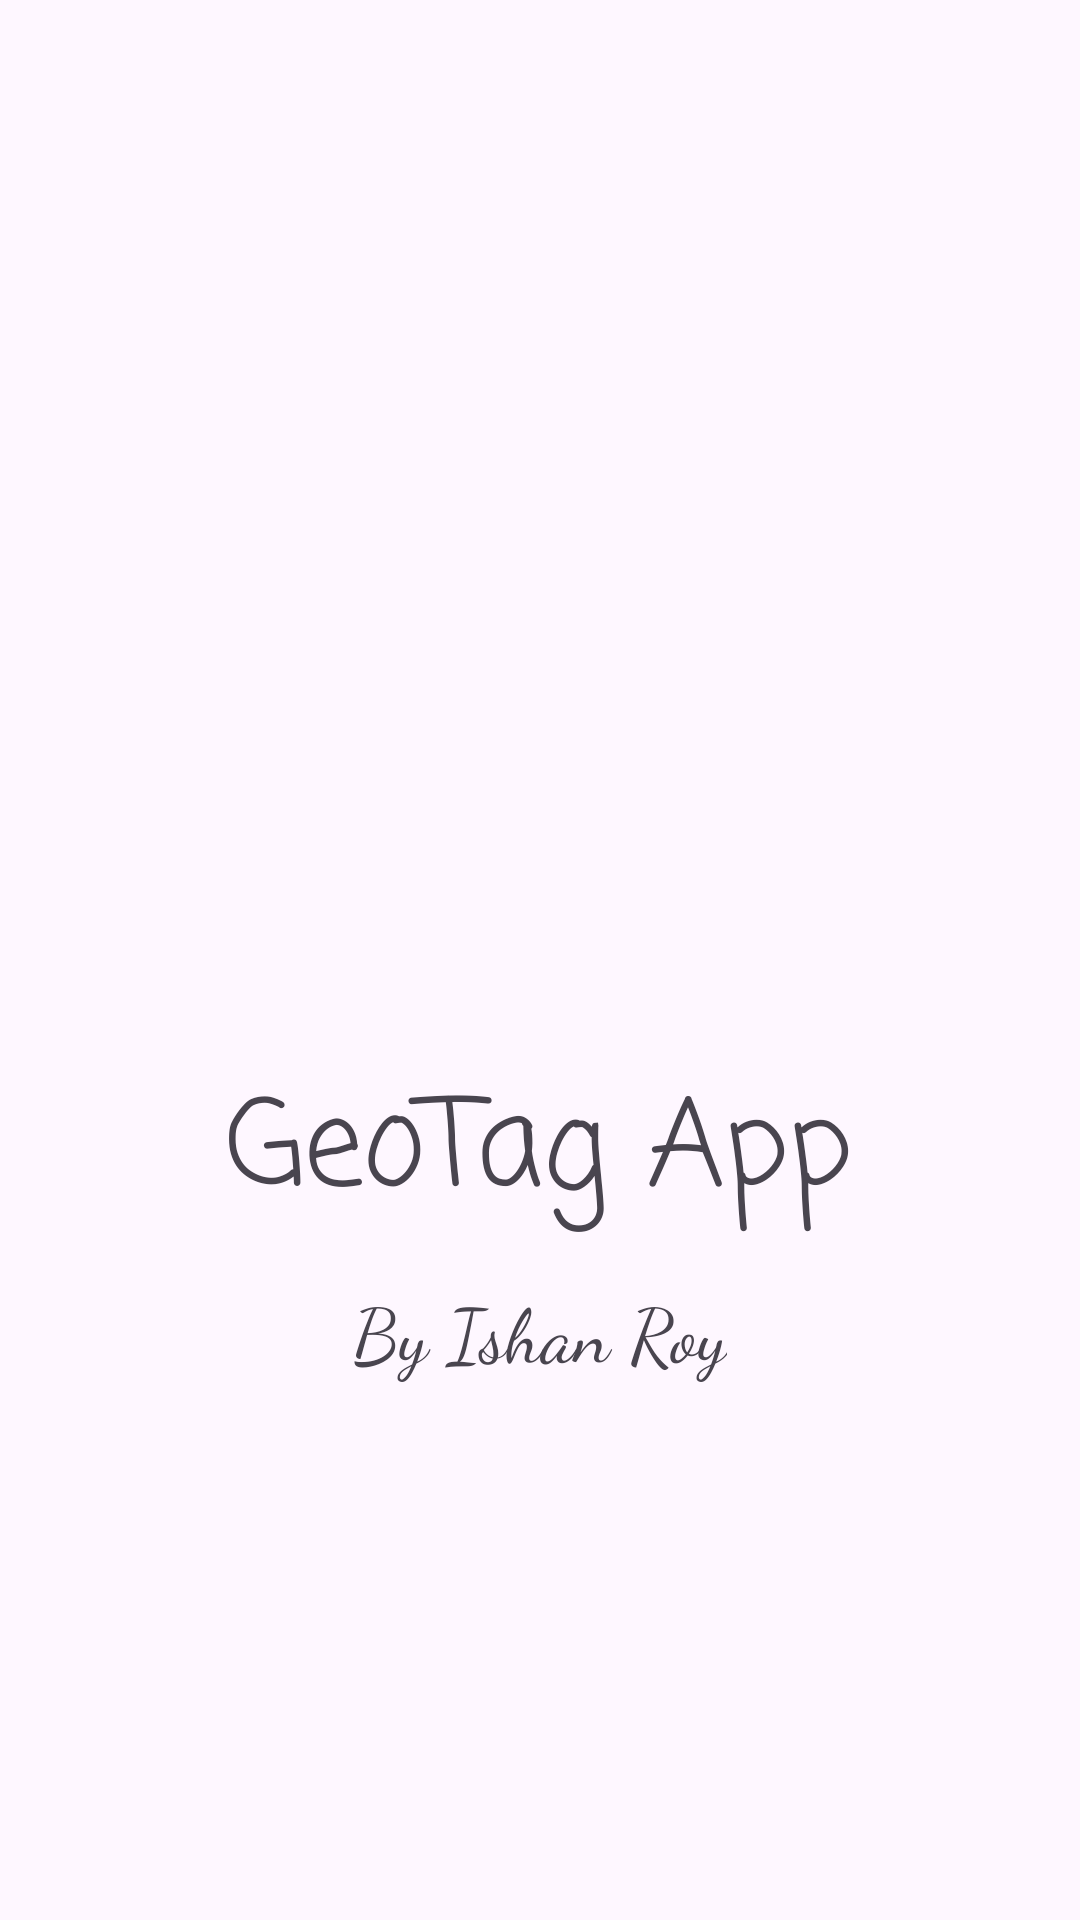

This screen was rendered from an Android layout file. Write that file and the resources it references.
<!-- AndroidManifest.xml: application theme Theme.GeoTagApp -->
<!-- res/layout/activity_main.xml -->
<?xml version="1.0" encoding="utf-8"?>
<androidx.constraintlayout.widget.ConstraintLayout
        xmlns:android="http://schemas.android.com/apk/res/android"
        xmlns:tools="http://schemas.android.com/tools"
        xmlns:app="http://schemas.android.com/apk/res-auto"
        android:layout_width="match_parent"
        android:layout_height="match_parent"
        tools:context=".MainActivity">
    <ImageView
            android:layout_width="166dp"
            android:layout_height="187dp" app:srcCompat="@drawable/map" android:id="@+id/logo"
            app:layout_constraintBottom_toBottomOf="parent"
            app:layout_constraintTop_toTopOf="parent" app:layout_constraintEnd_toEndOf="parent"
            app:layout_constraintStart_toStartOf="parent" app:layout_constraintHorizontal_bias="0.497"
            app:layout_constraintVertical_bias="0.413"/>
    <TextView
            android:text="GeoTag App"
            android:layout_width="wrap_content"
            android:layout_height="wrap_content" android:id="@+id/coversubtitle"
            app:layout_constraintBottom_toBottomOf="parent"
            app:layout_constraintTop_toTopOf="parent" app:layout_constraintStart_toStartOf="parent"
            app:layout_constraintEnd_toEndOf="parent" app:layout_constraintHorizontal_bias="0.498"
            app:layout_constraintVertical_bias="0.61" android:fontFamily="casual" android:textSize="40sp"/>
    <TextView
            android:text="By Ishan Roy"
            android:layout_width="wrap_content"
            android:layout_height="wrap_content" android:id="@+id/coversubtitle"
            android:fontFamily="cursive" android:textSize="25sp"
            app:layout_constraintBottom_toBottomOf="parent" app:layout_constraintTop_toTopOf="parent"
            app:layout_constraintStart_toStartOf="parent" app:layout_constraintEnd_toEndOf="parent"
            app:layout_constraintVertical_bias="0.704"/>
</androidx.constraintlayout.widget.ConstraintLayout>
<!-- resources referenced by this layout -->
<resources>
  <style name="Theme.GeoTagApp" parent="Base.Theme.GeoTagApp" />
  <style name="Base.Theme.GeoTagApp" parent="Theme.Material3.DayNight.NoActionBar">
          
          
      </style>
</resources>
